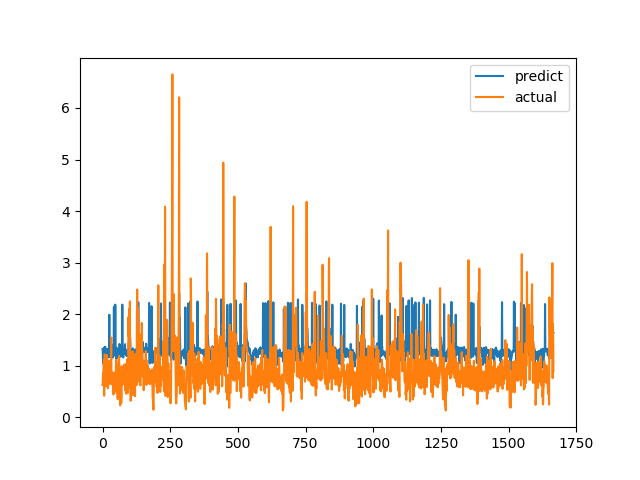

Data behind this chart, as committed beside it:
predict, actual
1.323, 0.6238
1.279, 0.6915
1.043, 0.8558
1.159, 0.7094
1.257, 1.015
1.298, 1.116
1.071, 0.4183
1.356, 1.002
1.191, 1.219
1.351, 1.143
1.368, 0.6528
1.247, 0.6747
1.295, 0.601
1.254, 0.6695
1.236, 0.6538
1.16, 0.7814
1.256, 1.206
1.323, 0.8469
1.218, 0.8286
1.312, 0.6482
1.287, 0.5624
1.244, 0.7183
1.202, 1.1
1.161, 0.9542
1.169, 0.729
1.989, 0.6694
1.245, 0.8631
1.229, 0.6465
1.254, 0.8223
1.236, 0.9236
1.252, 0.8301
1.297, 1.067
1.334, 1.546
1.415, 0.6827
1.296, 0.6386
1.172, 0.6464
1.275, 0.6881
1.155, 0.7274
1.249, 0.65
1.248, 0.8694
1.274, 0.4409
1.242, 0.4519
2.135, 0.7575
1.336, 0.4952
1.197, 0.6851
2.158, 0.7244
1.244, 0.8654
2.184, 0.74
1.278, 0.8071
1.255, 0.8204
1.256, 1.114
1.127, 1.109
1.347, 0.4751
1.293, 1.039
1.203, 0.9458
1.267, 0.7878
1.302, 0.3505
1.187, 0.9368
1.276, 0.9868
1.163, 0.647
... 1,607 more rows
